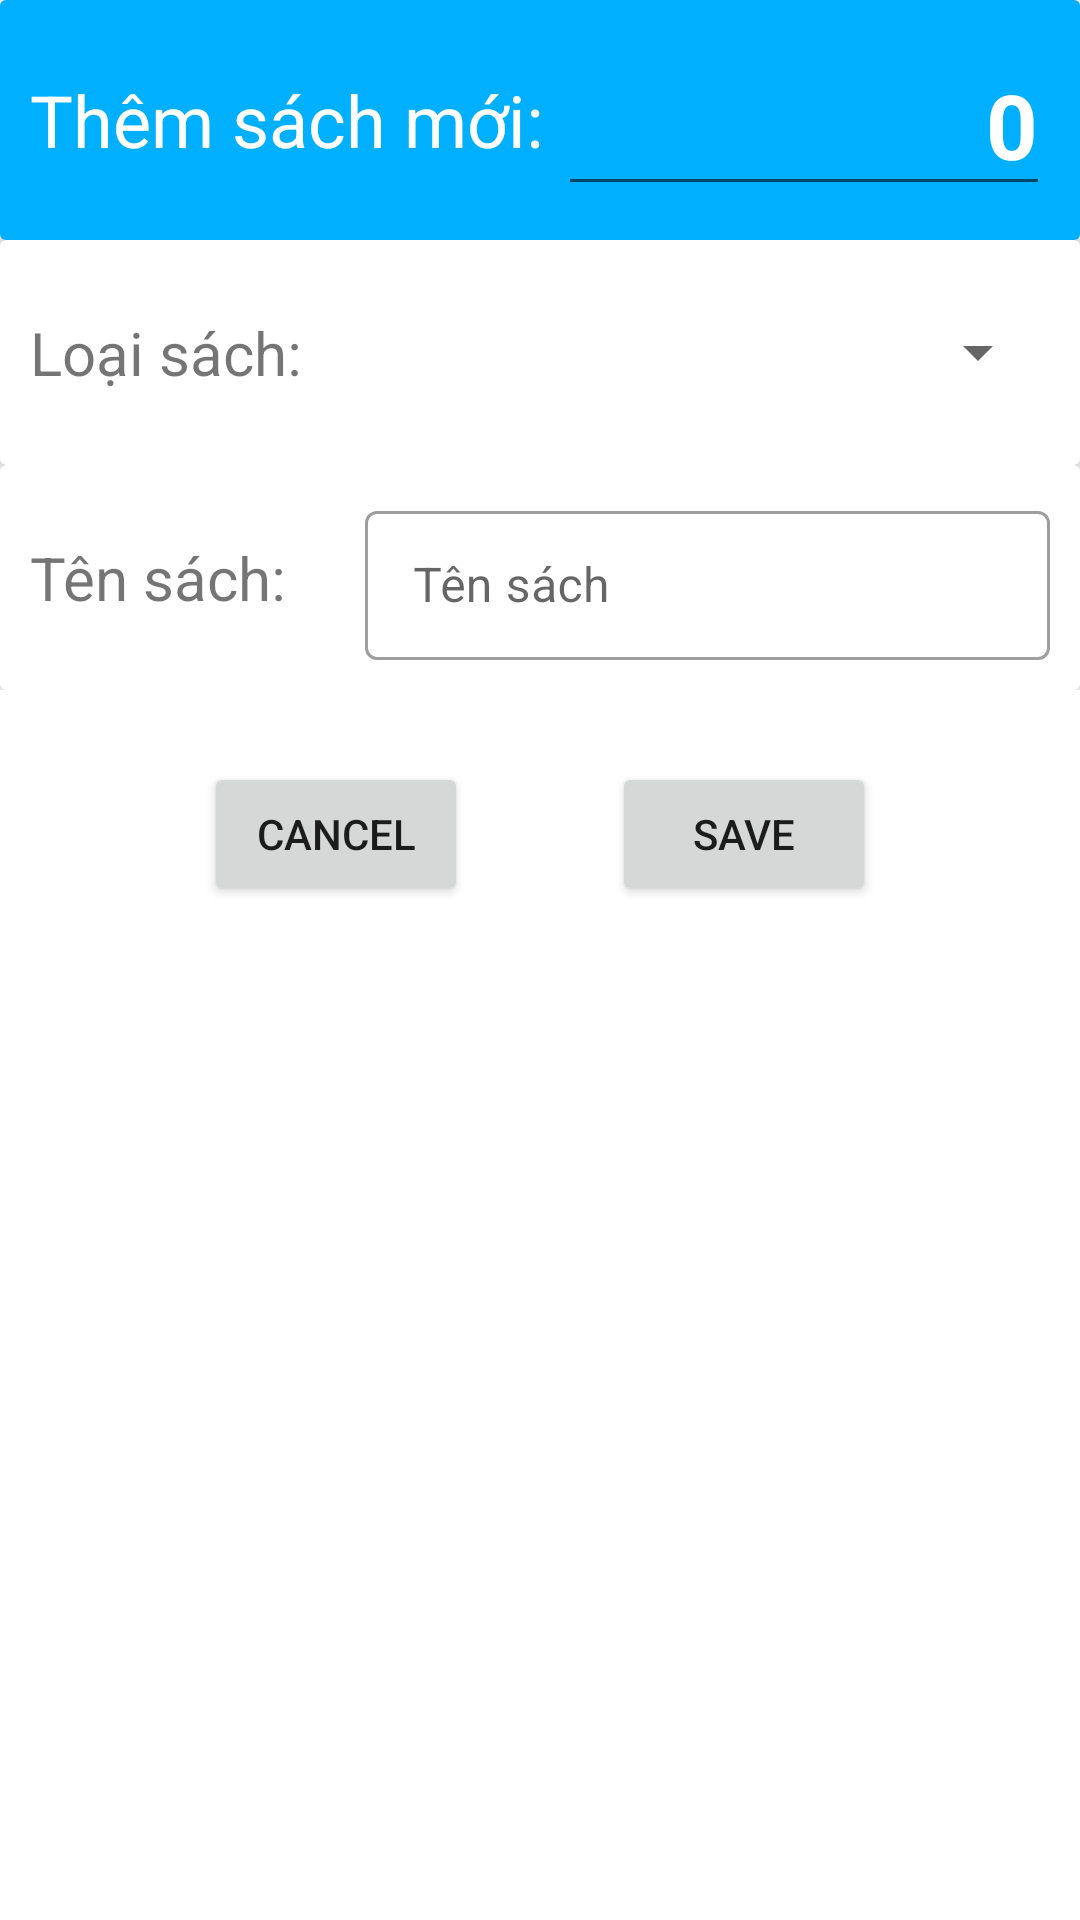

This screen was rendered from an Android layout file. Write that file and the resources it references.
<!-- AndroidManifest.xml: application theme Theme.DAM_Manhntph29583 -->
<!-- res/layout/sach_add.xml -->
<?xml version="1.0" encoding="utf-8"?>
<LinearLayout xmlns:android="http://schemas.android.com/apk/res/android"
    android:layout_width="match_parent"
    android:layout_height="match_parent"
    android:orientation="vertical"
    xmlns:app="http://schemas.android.com/apk/res-auto"
    android:layout_marginBottom="24dp"
    >

    <LinearLayout
        android:layout_width="match_parent"
        android:layout_height="wrap_content"
        android:orientation="vertical">
        <androidx.cardview.widget.CardView
            android:layout_width="match_parent"
            android:layout_height="wrap_content">
            <LinearLayout
                android:background="@color/blue"
                android:layout_width="match_parent"
                android:layout_height="80dp"
                android:orientation="horizontal"
                android:padding="10dp"
                android:elevation="8dp">
                <TextView
                    android:id="@+id/tv_sach_add"
                    android:layout_width="wrap_content"
                    android:layout_height="wrap_content"
                    android:text="Thêm sách mới:"
                    android:textSize="24dp"
                    android:textColor="@color/white"
                    android:layout_gravity="center" />
                <EditText
                    android:id="@+id/ed_gia_thue"
                    android:layout_width="match_parent"
                    android:layout_height="wrap_content"
                    android:text="0"
                    android:textSize="30dp"
                    android:inputType="number"
                    android:textColor="@color/white"
                    android:textStyle="bold"
                    android:layout_gravity="center"
                    android:gravity="right"
                    android:layout_marginLeft="5dp"/>
            </LinearLayout>
        </androidx.cardview.widget.CardView>
        <androidx.cardview.widget.CardView
            android:layout_width="match_parent"
            android:layout_height="wrap_content">
            <LinearLayout
                android:layout_width="match_parent"
                android:layout_height="75dp"
                android:orientation="horizontal"
                android:padding="10dp">


                <TextView
                    android:layout_width="wrap_content"
                    android:layout_height="wrap_content"
                    android:layout_gravity="center"
                    android:text="Loại sách:"
                    android:textSize="20dp" />

                <Spinner
                    android:id="@+id/spn_add_loai_sach"
                    android:layout_width="match_parent"
                    android:layout_height="wrap_content"
                    android:inputType="none"
                    android:completionThreshold="1"
                    android:layout_gravity="center_vertical"
                    android:layout_marginLeft="20dp"
                    />
            </LinearLayout>
        </androidx.cardview.widget.CardView>

        <androidx.cardview.widget.CardView
            android:layout_width="match_parent"
            android:layout_height="wrap_content">

            <LinearLayout
                android:layout_width="match_parent"
                android:layout_height="75dp"
                android:orientation="horizontal"
                android:padding="10dp">

                <TextView
                    android:layout_width="wrap_content"
                    android:layout_height="wrap_content"
                    android:layout_gravity="center"
                    android:text="Tên sách:   "
                    android:textSize="20dp" />

                <com.google.android.material.textfield.TextInputLayout
                    android:id="@+id/intput_add_sach"
                    style="@style/Widget.MaterialComponents.TextInputLayout.OutlinedBox"
                    android:layout_width="match_parent"
                    android:layout_height="wrap_content"
                    android:layout_gravity="center_vertical"
                    android:layout_marginLeft="11dp"
                    android:hint="Tên sách">

                    <com.google.android.material.textfield.TextInputEditText
                        android:layout_width="match_parent"
                        android:layout_height="wrap_content"
                        android:inputType="none"/>

                </com.google.android.material.textfield.TextInputLayout>
            </LinearLayout>
        </androidx.cardview.widget.CardView>
    </LinearLayout>

    <LinearLayout
        android:layout_width="match_parent"
        android:layout_height="wrap_content"
        android:layout_marginTop="24dp"
        android:gravity="center"
        android:layout_marginBottom="24dp">

        <Button
            android:id="@+id/btn_exit_add_sach"
            android:layout_width="wrap_content"
            android:layout_height="wrap_content"
            android:layout_gravity="center"
            android:text="Cancel" />

        <Button
            android:id="@+id/btn_add_sach"
            android:layout_width="wrap_content"
            android:layout_height="wrap_content"
            android:layout_gravity="center"
            android:layout_marginLeft="48dp"
            android:text="Save" />
    </LinearLayout>
</LinearLayout>
<!-- resources referenced by this layout -->
<resources>
  <color name="blue">#00b0ff</color>
  <color name="white">#FFFFFFFF</color>
  <style name="Theme.DAM_Manhntph29583" parent="Theme.MaterialComponents.Light.NoActionBar">
          
          <item name="colorPrimary">@color/blue2</item>
          <item name="colorPrimaryVariant">@color/purple_700</item>
          <item name="colorOnPrimary">@color/white</item>
          
          <item name="colorSecondary">@color/blue</item>
          <item name="colorSecondaryVariant">@color/blue2</item>
          <item name="colorOnSecondary">@color/black</item>
          
          <item name="android:statusBarColor" tools:targetApi="l">@color/blue</item>
          
      </style>
  <color name="blue2">#0081cb</color>
  <color name="purple_700">#FF3700B3</color>
  <color name="black">#FF000000</color>
</resources>
